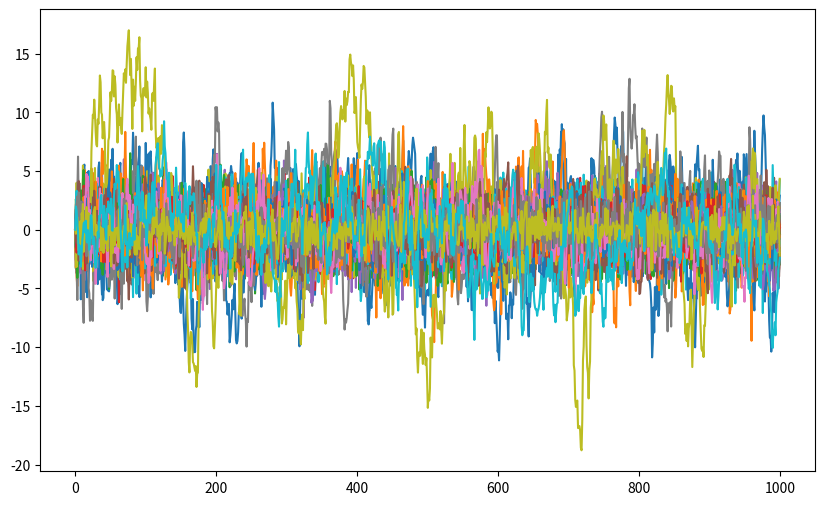
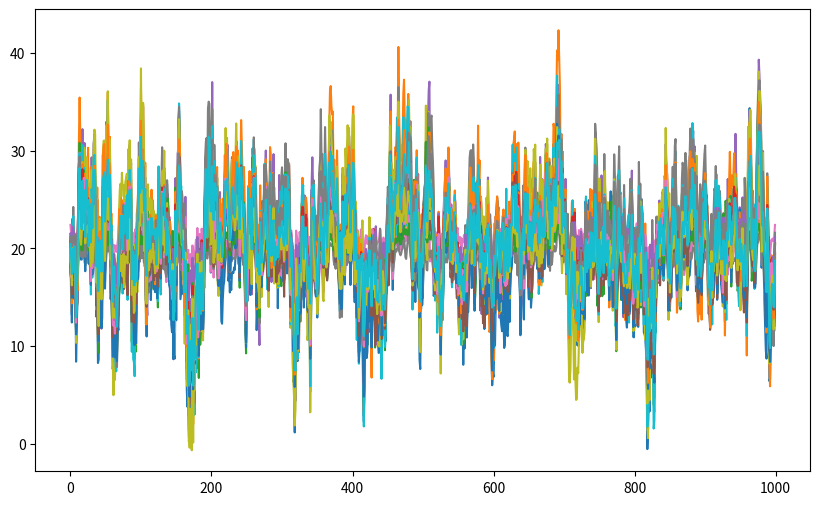

These charts were generated, in order, by the following Python code:
# -*- coding: utf-8 -*-
"""
Date created: 03 January 2024
[redacted]
Project: DIBS Research
Purpose: Simulate correlated time series data using Vector Autoregressive (VAR)
         model and Cholesky decomposition
"""
#TODO: test AR(2+) process
#TODO: test non-diagonal F1 matrix

# Import packages
import matplotlib.pyplot as plt
import numpy as np

# Define parameters
np.random.seed(9999)
n_samples = 1000
n_regions = 50

# =============================================================================
# Simulate uncorrelated processes
# =============================================================================
# Define AR(1) process
# Note that if matrix is not diagonal, then the value for each region depends
# both on the value for that region's previous value as well as the values for
# the other regions' previous values
F1 = np.diag(np.ones(n_regions)) * np.random.uniform(0, 1, size=n_regions)

# Define error term mean vector and covariance matrix (i.e., variance of each error term)
# Note that off-diagonal values are zero since we assume that covariance between
# error terms for two different brain regions is 0 (i.e., the errors are independent)
error_mean_vec = np.ones(n_regions) * 0
error_cov_mat = np.diag(np.ones(n_regions)) * np.abs(np.random.normal(2, 1, size=n_regions))
print(error_cov_mat)

## Create an (n_region * n_sample) matrix of error values
Q = np.random.multivariate_normal(error_mean_vec, error_cov_mat, size=n_samples).T
print(f'Error matrix shape: {Q.shape}')

# Create blank (n_region * n_sample) matrix of values
Z = np.zeros((n_regions, n_samples))
print(f'Process matrix shape: {Z.shape}')

# Simulate values for time period i
for i in range(1, n_samples):
    Z[:, i] = F1 @ Z[:, i-1] + Q[:, i]

# Plot uncorrelated processes and calculate max empirical correlation
fig, ax = plt.subplots(figsize=(10, 6))
for i in range(n_regions):
    ax.plot(Z[i], label=f'Uncorr. Process {i}')
empirical_corr_mat_Z = np.corrcoef(Z)
max_empir_corr_Z = max(empirical_corr_mat_Z[abs((empirical_corr_mat_Z - 1)) > 0.005])

# =============================================================================
# Use Cholesky decomposition to induce correlation between processes
# =============================================================================
# Define correlation matrix between processes
region_corr_mat = np.eye(n_regions)
for i in range(n_regions):
    for j in range(i+1, n_regions):
        # corr_coef_mean = ((n_regions - abs(i - j)) / n_regions)
        # coef_ij = np.random.normal(loc=corr_coef_mean, scale=0.05)
        coef_ij = np.random.uniform(0.75, 0.9)  # * (n_regions - abs(i - j)) / n_regions
        region_corr_mat[i, j] = coef_ij
        region_corr_mat[j, i] = coef_ij

# Modify specified correlation matrix to ensure positive semi-definiteness
eigenvals, eigenvecs = np.linalg.eig(region_corr_mat)
Lambda = np.diag(np.maximum(eigenvals, 0.005))
psd_corr_mat = eigenvecs @ Lambda @ np.linalg.inv(eigenvecs)

# Convert correlation matrix to covariance matrix
# Note that "D" is a diagonal matrix of standard deviations
D = np.sqrt(error_cov_mat)
Sigma = D @ psd_corr_mat @ D

# Generate Cholesky decomposition of covariance matrix
A = np.linalg.cholesky(Sigma)

# Define intercept vector
u = np.random.normal(20, 1, size=(n_regions, 1))

# Multiply Cholesky decomposition matrix A by uncorrelated process matrix Z to 
# induce correlation between processes
X = A @ Z + u

# Plot correlated processes
fig, ax = plt.subplots(figsize=(10, 6))
for i in range(n_regions):
    ax.plot(X[i], label=f'Corr. Process {i}')
empirical_corr_mat_X = np.corrcoef(X)
max_empir_corr_X = max(empirical_corr_mat_X[abs((empirical_corr_mat_X - 1)) > 0.005])

# Compute difference between empirical correlation matrix and specified corr matrix
corr_diff_psd = abs(psd_corr_mat - region_corr_mat)
print(max(corr_diff_psd.reshape(-1)))
corr_diff_emp = abs(empirical_corr_mat_X - region_corr_mat)
print(max(corr_diff_emp.reshape(-1)))
